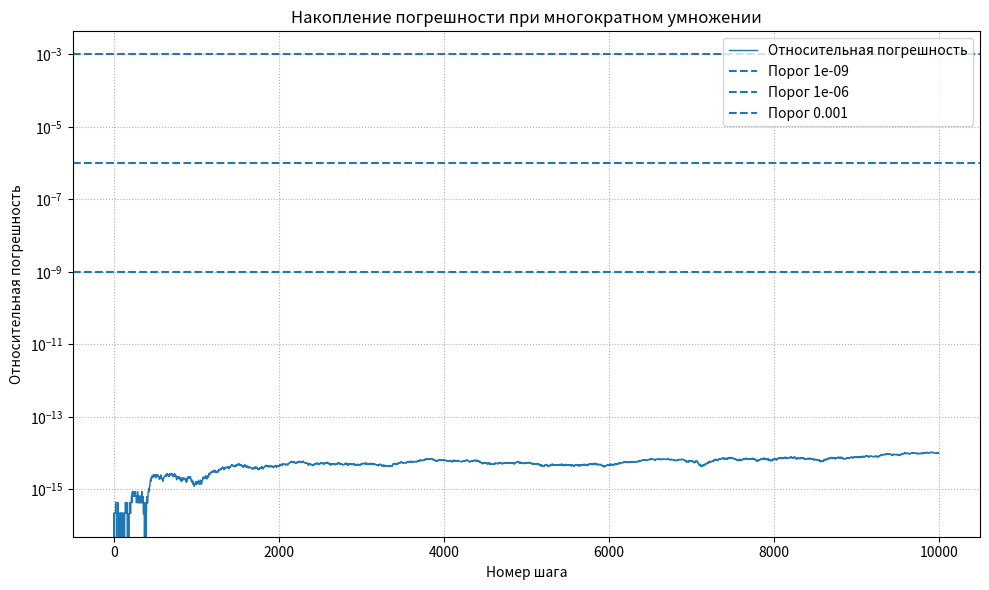

Write the Python code that produced this figure.
import math
import matplotlib.pyplot as plt

N = 10_000
factor = 1.0001
thresholds = (1e-9, 1e-6, 1e-3)

# Эталонное значение
reference = math.exp(N * math.log(factor))

# Итерационное вычисление и относительная погрешность на каждом шаге
x = 1.0
steps = []
errors = []
first_crossing = {threshold: None for threshold in thresholds}

for step in range(1, N + 1):
    x *= factor
    error = abs(x - math.exp(step * math.log(factor))) / math.exp(
        step * math.log(factor)
    )

    steps.append(step)
    errors.append(error)

    for threshold in thresholds:
        if first_crossing[threshold] is None and error > threshold:
            first_crossing[threshold] = step

print(f"Итерационный результат: {x:.17g}")
print(f"Эталонный результат:    {reference:.17g}")
print(f"Итоговая относительная погрешность: {errors[-1]:.6e}")

for threshold, step in first_crossing.items():
    if step is None:
        print(f"Порог {threshold:g}: не превышен")
    else:
        print(f"Порог {threshold:g}: впервые превышен на шаге {step}")

plt.figure(figsize=(10, 6))
plt.plot(steps, errors, linewidth=1, label="Относительная погрешность")
for threshold in thresholds:
    plt.axhline(threshold, linestyle="--", label=f"Порог {threshold:g}")

plt.yscale("log")
plt.xlabel("Номер шага")
plt.ylabel("Относительная погрешность")
plt.title("Накопление погрешности при многократном умножении")
plt.grid(True, which="both", linestyle=":")
plt.legend()
plt.tight_layout()
plt.show()
